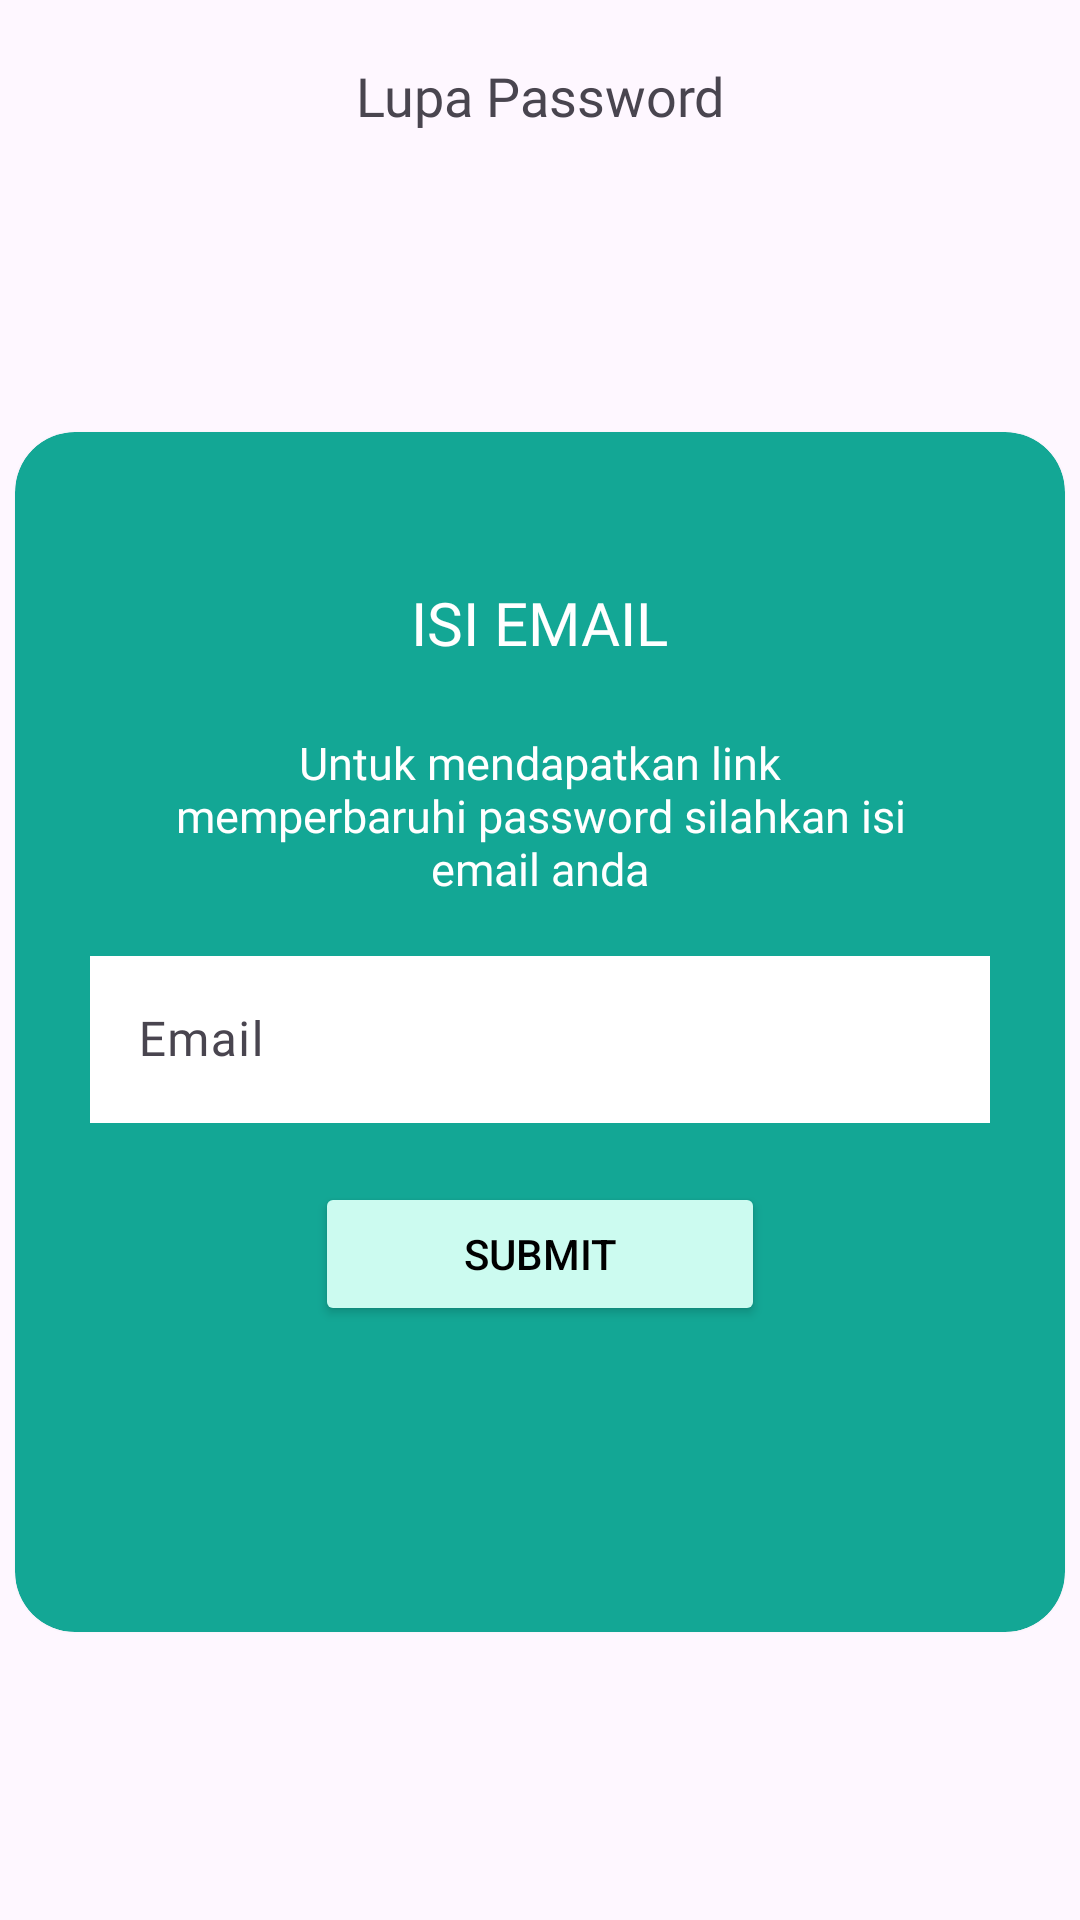

Produce the Android XML layout that renders to this screen, including the resource entries it uses.
<!-- AndroidManifest.xml: application theme Theme.RumahQuranOnline -->
<!-- res/layout/fragment_lupa_password.xml -->
<?xml version="1.0" encoding="utf-8"?>
<LinearLayout android:orientation="vertical"
    xmlns:android="http://schemas.android.com/apk/res/android"
    xmlns:tools="http://schemas.android.com/tools"
    android:layout_width="match_parent"
    android:layout_height="match_parent"
    tools:context=".ui.login.LupaPassword"
    xmlns:app="http://schemas.android.com/apk/res-auto">

    <androidx.appcompat.widget.Toolbar
        android:layout_width="match_parent"
        android:layout_height="wrap_content"
        android:text="@string/hello_blank_fragment" >

        <ImageButton
            android:id="@+id/backButton"
            android:src="@drawable/baseline_arrow_back_ios_24"
            android:background="@android:color/transparent"
            android:layout_width="wrap_content"
            android:layout_height="wrap_content"/>
        <TextView
            android:text="Lupa Password"
            android:textSize="18sp"
            android:layout_gravity="center"
            android:fontFamily="@font/inter_bold"
            android:layout_width="wrap_content"
            android:layout_height="wrap_content"/>
    </androidx.appcompat.widget.Toolbar>

    <androidx.cardview.widget.CardView
        android:layout_marginTop="80dp"
        android:id="@+id/cvLupaPass"
        android:layout_width="350dp"
        android:layout_height="400dp"
        android:layout_gravity="center"
        android:backgroundTint="@color/primarycolour"
        app:cardCornerRadius="20dp" >

        <TextView
            android:text="ISI EMAIL"
            android:fontFamily="@font/inter_bold"
            android:textSize="20sp"
            android:layout_marginTop="50dp"
            android:layout_gravity="center_horizontal"
            android:textColor="@color/white"
            android:layout_width="wrap_content"
            android:layout_height="wrap_content"/>

        <TextView
            android:textColor="@color/white"
            android:layout_marginTop="100dp"
            android:textSize="15sp"
            android:fontFamily="@font/inter_regular"
            android:text="Untuk mendapatkan link memperbaruhi password silahkan isi email anda"
            android:textAlignment="center"
            android:layout_gravity="center_horizontal"
            android:layout_width="250dp"
            android:layout_height="wrap_content"/>

        <com.google.android.material.textfield.TextInputLayout
            android:id="@+id/textInputLayout_username"
            android:layout_gravity="center"
            android:layout_width="300dp"
            android:layout_height="wrap_content">

            <EditText
                android:id="@+id/etEmail"
                android:background="@color/white"
                android:layout_width="300dp"
                android:layout_height="wrap_content"
                android:fontFamily="@font/inter_regular"
                android:hint="Email"
                android:inputType="textEmailAddress" />

        </com.google.android.material.textfield.TextInputLayout>

        <Button
            android:id="@+id/buttonSubmit"
            android:layout_gravity="center_horizontal"
            android:layout_marginTop="250dp"
            android:backgroundTint="@color/green_light"
            android:text="Submit"
            android:textColor="@color/black"
            android:layout_width="150dp"
            android:layout_height="wrap_content"/>
    </androidx.cardview.widget.CardView>

</LinearLayout>
<!-- resources referenced by this layout -->
<resources>
  <color name="black">#FF000000</color>
  <color name="green_light">#CCFBF0</color>
  <color name="primarycolour">#13A795</color>
  <color name="white">#FFFFFFFF</color>
  <string name="hello_blank_fragment">Hello blank fragment</string>
  <style name="Theme.RumahQuranOnline" parent="Base.Theme.RumahQuranOnline" />
  <style name="Base.Theme.RumahQuranOnline" parent="Theme.Material3.DayNight.NoActionBar">
          
          
      </style>
</resources>
